Dataset: data (GitHub, kesaroid/Glaucoma-Detection). Classes: glaucoma, not glaucoma.

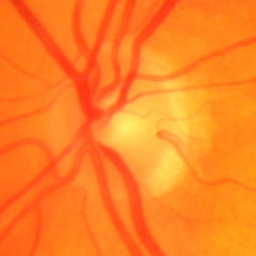
Label: glaucoma

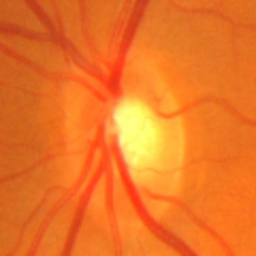
Label: glaucoma

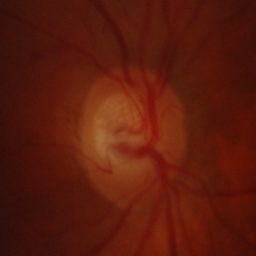
Label: not glaucoma

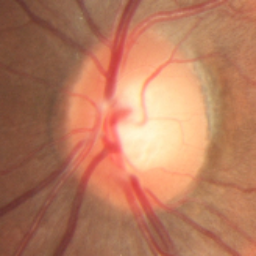
Label: not glaucoma

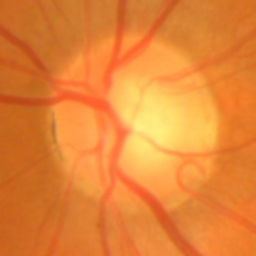
Label: glaucoma

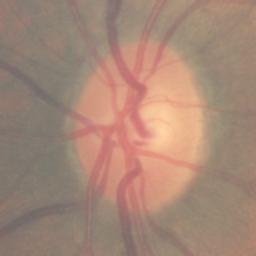
Label: not glaucoma
